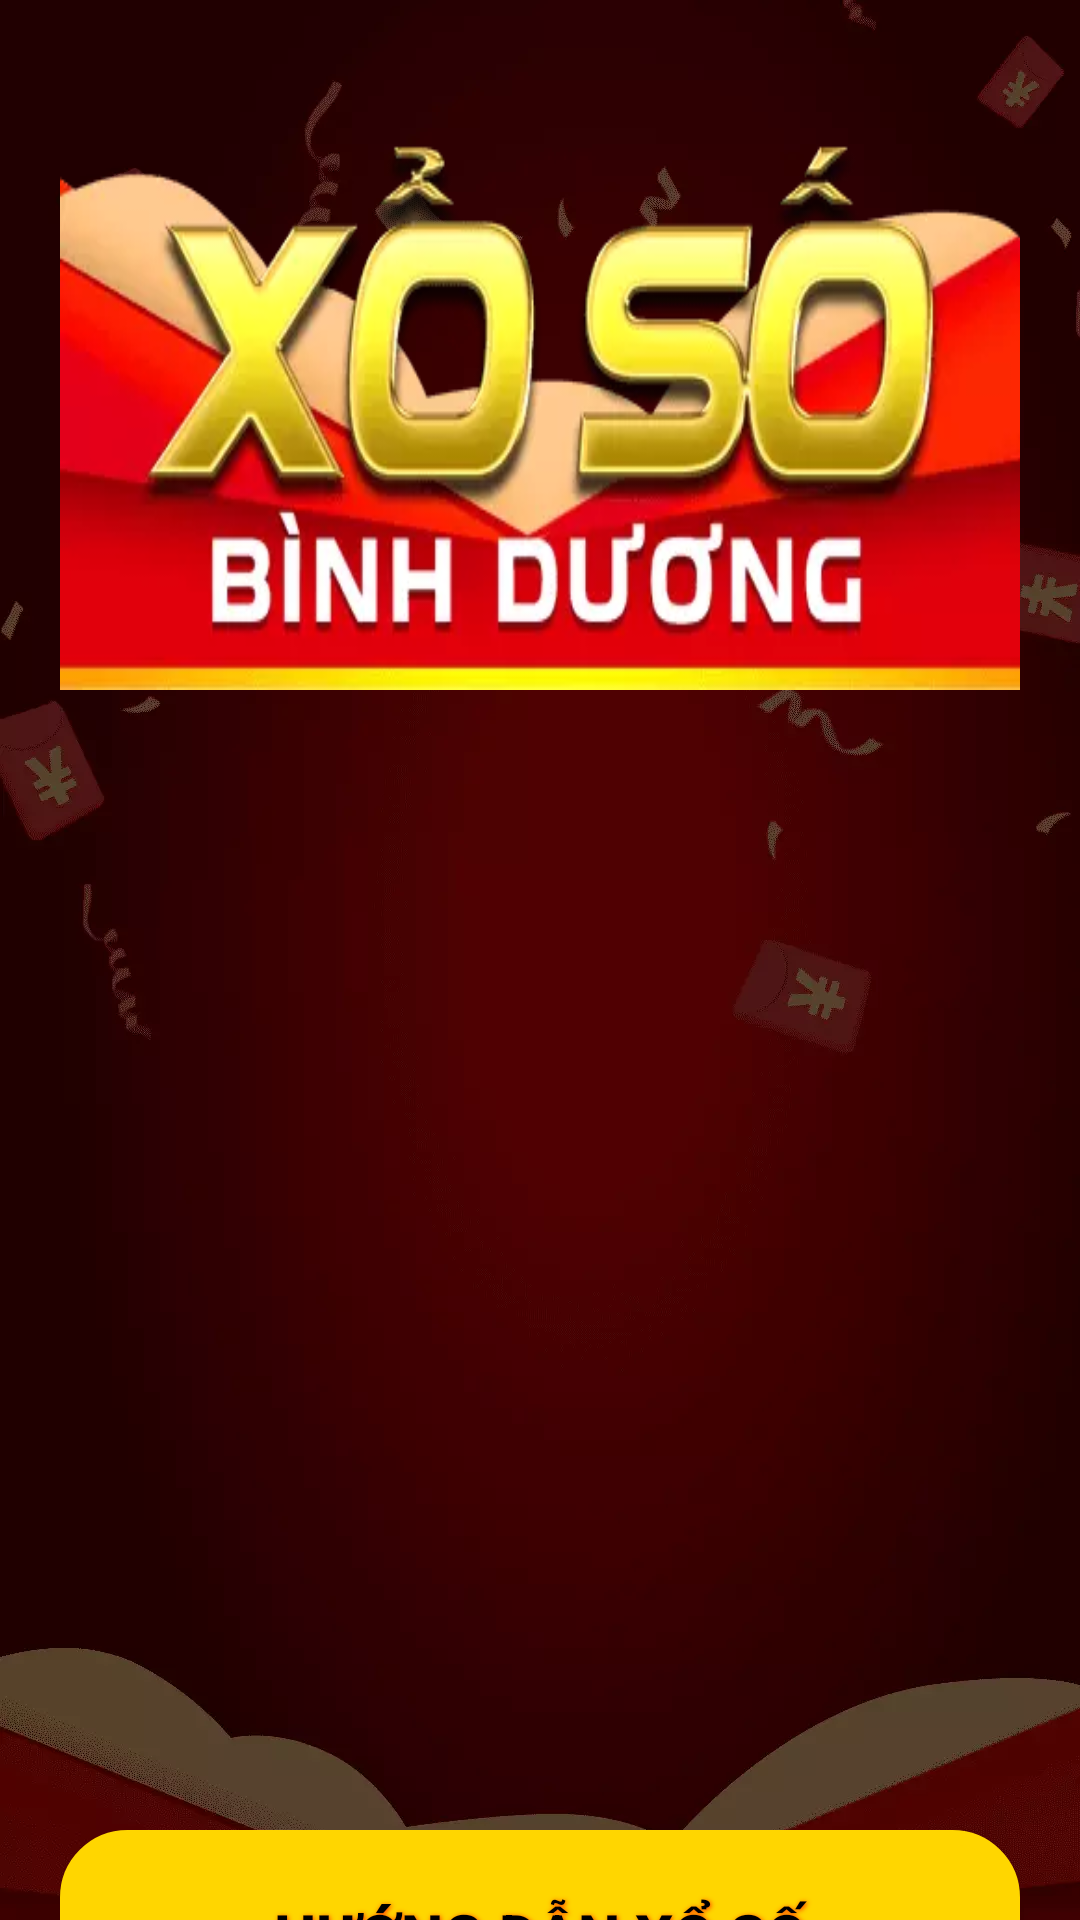

Write the Android layout XML for this screen, with the resource values it uses.
<!-- AndroidManifest.xml: application theme Theme.VietLotteryOne -->
<!-- res/layout/activity_main.xml -->
<?xml version="1.0" encoding="utf-8"?>
<androidx.core.widget.NestedScrollView xmlns:android="http://schemas.android.com/apk/res/android"
    xmlns:app="http://schemas.android.com/apk/res-auto"
    xmlns:tools="http://schemas.android.com/tools"
    android:layout_width="match_parent"
    android:layout_height="match_parent"
    android:background="@drawable/bgd"
    tools:context=".MainActivity">

    <RelativeLayout
        android:layout_width="match_parent"
        android:layout_height="match_parent">

        <ImageView
            android:id="@+id/ima1"
            android:layout_width="match_parent"
            android:layout_height="200dp"
            android:layout_marginHorizontal="20dp"
            android:layout_marginTop="30dp"
            android:background="@drawable/navbar2" />

        <androidx.viewpager.widget.ViewPager
            android:id="@+id/viewPager"
            android:layout_width="match_parent"
            android:layout_height="300dp"
            android:layout_below="@id/ima1"
            android:layout_marginTop="50dp"
            android:clipToPadding="false"
            android:foregroundGravity="center"
            android:overScrollMode="never" />

        <Button
            android:id="@+id/btn1"
            android:layout_width="match_parent"
            android:layout_height="70dp"
            android:layout_below="@id/viewPager"
            android:layout_marginHorizontal="20dp"
            android:layout_marginTop="30dp"
            android:background="@drawable/customborder2"
            android:text="HƯỚNG DẪN XỔ SỐ"
            android:textColor="@color/black"
            android:textSize="20dp"
            android:textStyle="bold"
            app:backgroundTint="#FFD600"
            android:shadowColor="#FF3402"
            android:shadowDx="1"
            android:shadowDy="1"
            android:shadowRadius="4"/>

        <Button
            android:id="@+id/btn2"
            android:layout_width="match_parent"
            android:layout_height="70dp"
            android:layout_below="@id/btn1"
            android:layout_marginHorizontal="20dp"
            android:layout_marginTop="30dp"
            android:layout_marginBottom="30dp"
            android:background="@drawable/customborder2"
            android:text="Về Xổ số Bình Dương"
            android:textColor="@color/black"
            android:textSize="20dp"
            android:textStyle="bold"
            app:backgroundTint="#FFD600"
            android:shadowColor="#FF3402"
            android:shadowDx="1"
            android:shadowDy="1"
            android:shadowRadius="4"/>

    </RelativeLayout>
</androidx.core.widget.NestedScrollView>
<!-- resources referenced by this layout -->
<resources>
  <color name="black">#FF000000</color>
  <!-- drawable bgd: webp bitmap (drawable, 26112 bytes) -->
  <!-- drawable customborder2 (drawable) -->
  <?xml version="1.0" encoding="utf-8"?>
  <shape xmlns:android="http://schemas.android.com/apk/res/android" android:shape="rectangle">
  <corners android:radius="20dp"/>
      <padding android:left="5dp" android:right="5dp" android:top="5dp" android:bottom="5dp"/>
      <stroke android:width="5dp" android:color="#FFAB00"/>
  </shape>
  <!-- drawable navbar2: webp bitmap (drawable, 15282 bytes) -->
  <style name="Theme.VietLotteryOne" parent="Theme.MaterialComponents.DayNight.NoActionBar">
          
          <item name="colorPrimary">@color/purple_500</item>
          <item name="colorPrimaryVariant">@color/purple_700</item>
          <item name="colorOnPrimary">@color/white</item>
          
          <item name="colorSecondary">@color/teal_200</item>
          <item name="colorSecondaryVariant">@color/teal_700</item>
          <item name="colorOnSecondary">@color/black</item>
          
          <item name="android:statusBarColor" tools:targetApi="l">?attr/colorPrimaryVariant</item>
          
      </style>
  <color name="purple_500">#FF6200EE</color>
  <color name="purple_700">#FF3700B3</color>
  <color name="white">#FFFFFFFF</color>
  <color name="teal_200">#FF03DAC5</color>
  <color name="teal_700">#FF018786</color>
</resources>
